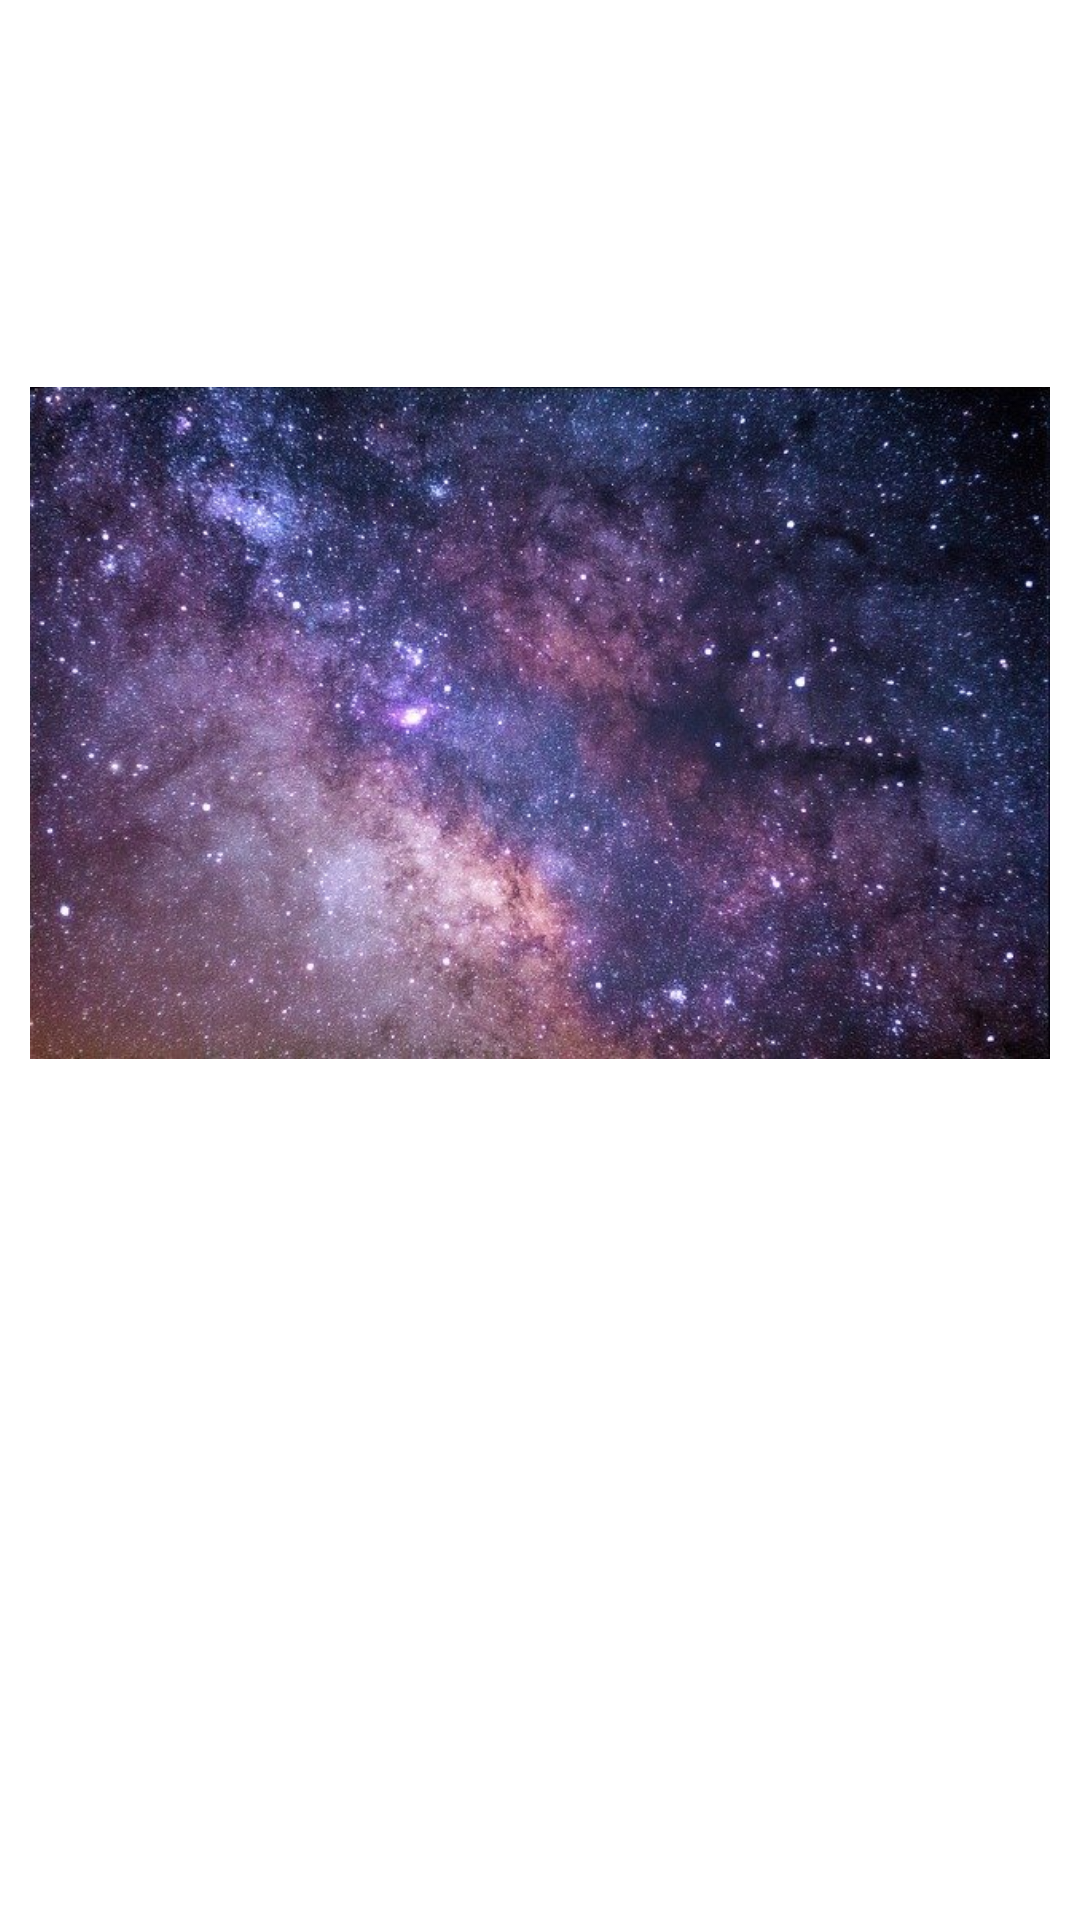

Here is an Android app screen rendered from its layout file. Give the layout XML and the strings, colors and styles it references.
<!-- AndroidManifest.xml: application theme Theme.MyNASAApplication -->
<!-- res/layout/picture_of_yesterday_fragment.xml -->
<?xml version="1.0" encoding="utf-8"?>
    <LinearLayout
        xmlns:android="http://schemas.android.com/apk/res/android"
        xmlns:tools="http://schemas.android.com/tools"
        android:id="@+id/main"
        android:layout_width="match_parent"
        android:layout_height="match_parent"
        android:orientation="vertical"
        android:paddingTop="30dp"
        android:paddingStart="10dp"
        android:paddingEnd="10dp"
        tools:context=".ui.main.fragments.PictureOfTheDayFragment">

        <FrameLayout
            android:id="@+id/yesterdayLoadingLayout"
            android:layout_width="match_parent"
            android:layout_height="wrap_content"
            android:visibility="gone"
            tools:visibility="visible">

            <ProgressBar
                android:layout_width="wrap_content"
                android:layout_height="wrap_content"
                android:layout_gravity="center" />

        </FrameLayout>

        <ImageView
            android:id="@+id/yesterday_image_view"
            android:layout_width="match_parent"
            android:layout_height="wrap_content"
            android:layout_gravity="center"
            android:scaleType="fitCenter"
            android:contentDescription="@string/photo_of_the_day"
            android:src="@drawable/cosmos"/>

        <TextView
            android:id="@+id/yesterday_text_explanation"
            android:layout_width="match_parent"
            android:layout_height="wrap_content"
            style="@style/BaseTextStyle"/>

    </LinearLayout>
<!-- resources referenced by this layout -->
<resources>
  <!-- drawable cosmos: png bitmap (drawable, 780387 bytes) -->
  <style name="Theme.MyNASAApplication" parent="Theme.MaterialComponents.DayNight.DarkActionBar">
          
          <item name="colorPrimary">@color/purple_500</item>
          <item name="colorPrimaryVariant">@color/purple_700</item>
          <item name="colorOnPrimary">@color/white</item>
          
          <item name="colorSecondary">@color/teal_200</item>
          <item name="colorSecondaryVariant">@color/teal_700</item>
          <item name="colorOnSecondary">@color/black</item>
          
          <item name="android:statusBarColor" tools:targetApi="l">?attr/colorPrimaryVariant</item>
          
      </style>
  <color name="purple_500">#FF6200EE</color>
  <color name="purple_700">#FF3700B3</color>
  <color name="white">#FFFFFFFF</color>
  <color name="teal_200">#FF03DAC5</color>
  <color name="teal_700">#FF018786</color>
  <color name="black">#FF000000</color>
</resources>
